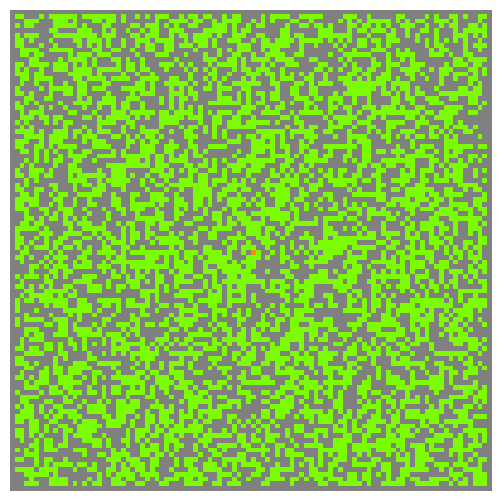

This figure's Python source:
import numpy as np
import matplotlib.pyplot as plt
from matplotlib import animation
from matplotlib import colors


neighbourhood = ((-1,-1), (-1,0), (-1,1), (0,-1), (0, 1), (1,-1), (1,0), (1,1))
E, S, I = 0, 1, 2

colors_list = ["gray", "lawngreen", "gray","darkorange" ]
cmap = colors.ListedColormap(colors_list)
bounds = [0,1,2,3]
norm = colors.BoundaryNorm(bounds, cmap.N)

def iterate(X):
    X1 = np.zeros((nx, ny))
    for ix in range (1,nx-1):
        for iy in range (1,ny-1):
            if X[iy,ix] == E:
                continue
            elif X[iy,ix]==I:
                X1[iy,ix] = I
            else:
                X1[iy,ix] = S
                for dx,dy in neighbourhood:
                     if X[iy+dy,ix+dx] == I:
                        X1[iy,ix] = I
                        break            
    return X1

# "Densidad" poblacional
forest_fraction = 0.5
# # Proba
# p, f = 0.1, 0.1
# # Forest size (number of cells in x and y directions).
nx, ny = 100, 100
# Initialize the forest grid.
X  = np.zeros((ny, nx))
X[1:ny-1, 1:nx-1] = np.random.randint(0, 2, size=(ny-2, nx-2))
X[1:ny-1, 1:nx-1] = np.random.random(size=(ny-2, nx-2)) < forest_fraction
X[50,50]=2

fig = plt.figure(figsize=(25/3, 6.25))
ax = fig.add_subplot(111)
ax.set_axis_off()
im = ax.imshow(X, cmap=cmap, norm=norm)#, interpolation='nearest')

# The animation function: called to produce a frame for each generation.
def animate(i):
    im.set_data(animate.X)
    animate.X = iterate(animate.X)
# Bind our grid to the identifier X in the animate function's namespace.
animate.X = X
#print(np.count_nonzero(X == 2))
# Interval between frames (ms).
interval = 100
anim = animation.FuncAnimation(fig, animate, interval=interval, frames=200)
plt.show()
